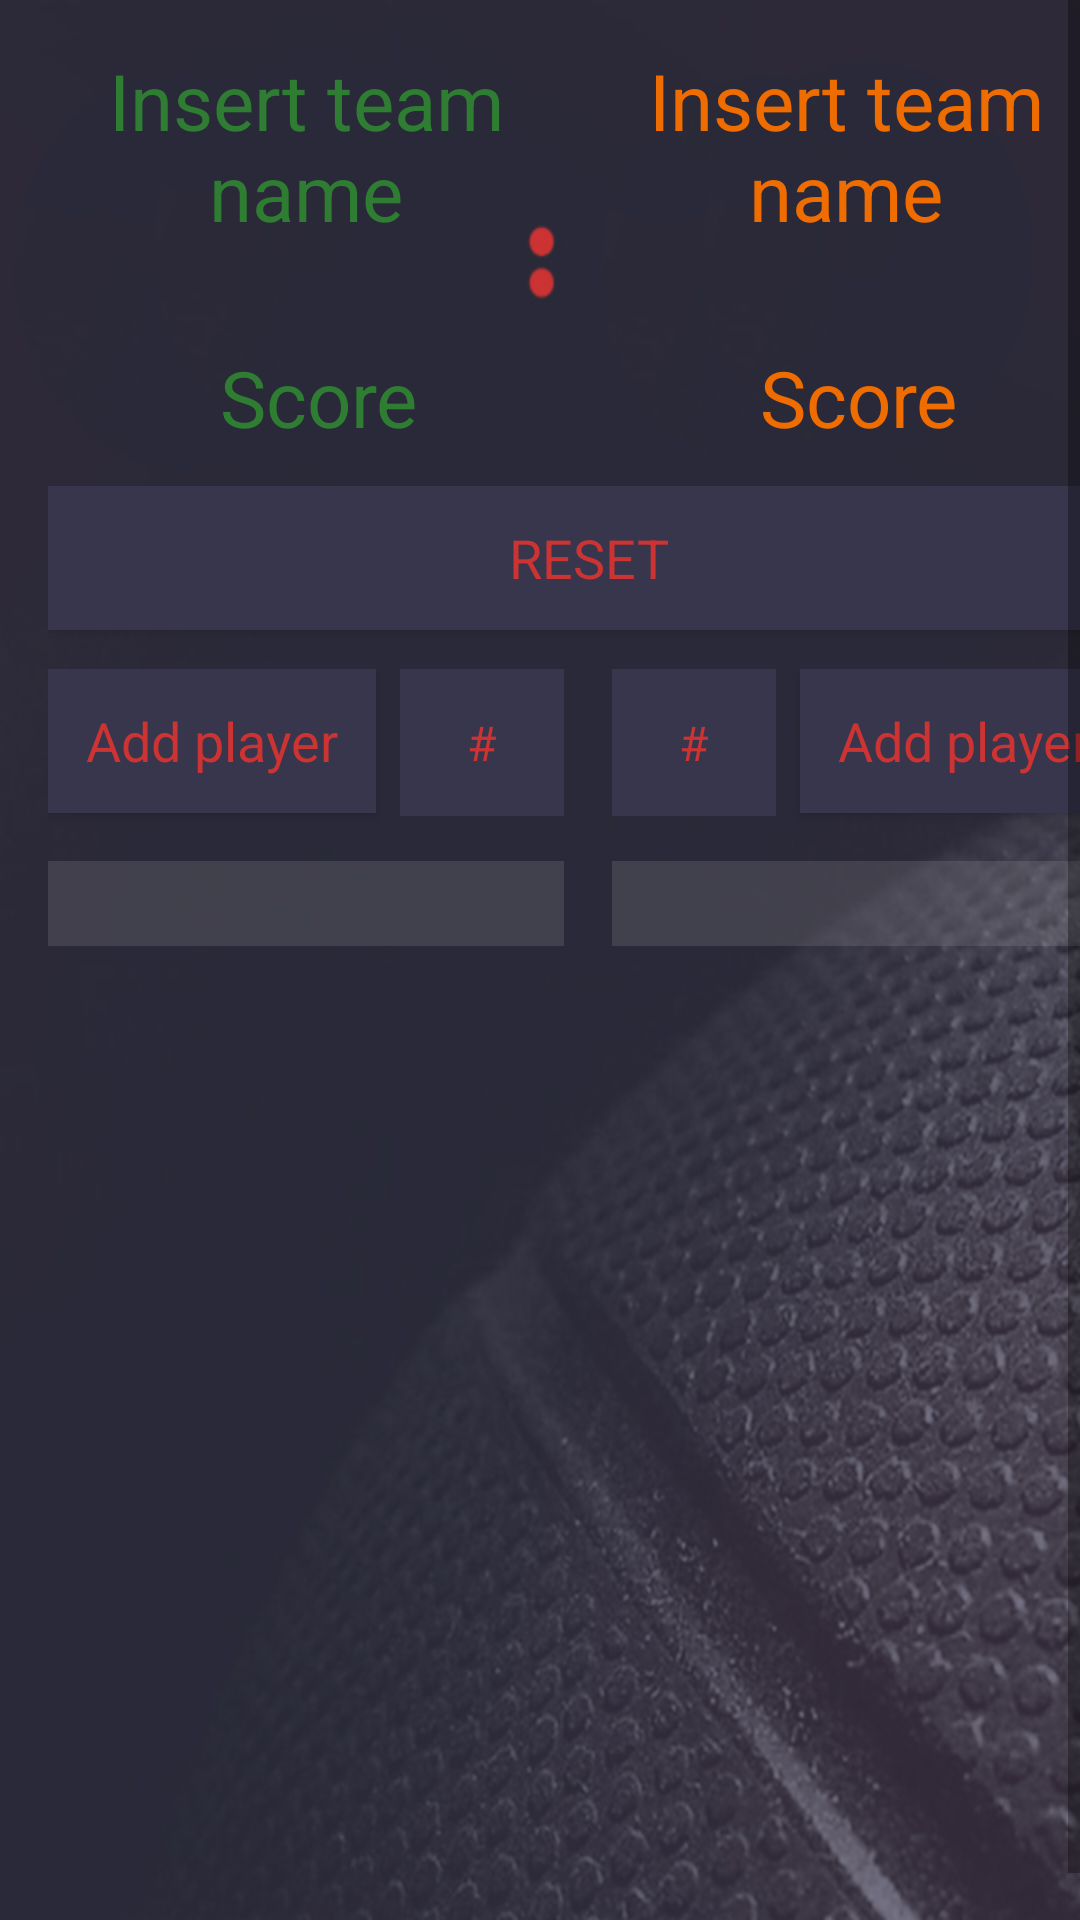

Produce the Android XML layout that renders to this screen, including the resource entries it uses.
<!-- AndroidManifest.xml: application theme AppTheme -->
<!-- res/layout/activity_main.xml -->
<?xml version="1.0" encoding="utf-8"?>
<ScrollView xmlns:android="http://schemas.android.com/apk/res/android"
    xmlns:tools="http://schemas.android.com/tools"
    android:id="@+id/activity_main"
    android:layout_width="match_parent"
    android:layout_height="match_parent"
    android:background="@drawable/background"
    android:fillViewport="true"
    android:windowSoftInputMode="adjustNothing"
    tools:context="com.example.android.project2.MainActivity">

    <LinearLayout
        android:layout_width="match_parent"
        android:layout_height="wrap_content"
        android:layout_margin="@dimen/activity_16dp"
        android:orientation="vertical">

        <LinearLayout
            android:layout_width="match_parent"
            android:layout_height="@dimen/activity_0dp"
            android:layout_weight="3"
            android:orientation="horizontal">

            <LinearLayout
                android:layout_width="@dimen/activity_0dp"
                android:layout_height="match_parent"
                android:layout_weight="1"
                android:orientation="vertical">

                <EditText
                    android:id="@+id/teamA"
                    style="@style/editTextTeamNameA" />

                <TextView
                    android:id="@+id/scoreA"
                    style="@style/textView"
                    android:textColor="@color/teamScoreA" />
            </LinearLayout>

            <LinearLayout
                android:layout_width="@dimen/activity_0dp"
                android:layout_height="match_parent"
                android:layout_weight="1"
                android:orientation="vertical">

                <EditText
                    android:id="@+id/teamB"
                    style="@style/editTextTeamNameB" />

                <TextView
                    android:id="@+id/scoreB"
                    style="@style/textView"
                    android:textColor="@color/teamScoreB" />
            </LinearLayout>
        </LinearLayout>

        <LinearLayout
            android:layout_width="match_parent"
            android:layout_height="wrap_content"
            android:layout_marginBottom="@dimen/activity_8dp"
            android:orientation="vertical">


            <Button
                android:id="@+id/resetScoresB"
                style="@style/materialButtonActivityReset"
                android:onClick="resetB" />

            <LinearLayout
                android:layout_width="match_parent"
                android:layout_height="0dp"
                android:layout_weight="1"
                android:orientation="horizontal"
                android:paddingTop="@dimen/activity_5dp">

                <Button
                    android:id="@+id/addPlayerA"
                    style="@style/materialButtonActivityAddPlayer" />

                <EditText
                    android:id="@+id/numberA"
                    style="@style/editText"
                    android:layout_marginLeft="@dimen/activity_8dp"
                    android:layout_marginRight="@dimen/activity_8dp" />

                <EditText
                    android:id="@+id/numberB"
                    style="@style/editText"
                    android:layout_marginLeft="@dimen/activity_8dp"
                    android:layout_marginRight="@dimen/activity_8dp" />

                <Button
                    android:id="@+id/addPlayerB"
                    style="@style/materialButtonActivityAddPlayer" />

            </LinearLayout>
        </LinearLayout>

        <LinearLayout
            android:layout_width="match_parent"
            android:layout_height="wrap_content"
            android:baselineAligned="false"
            android:orientation="horizontal">

            <LinearLayout
                android:layout_width="@dimen/activity_0dp"
                android:layout_height="wrap_content"
                android:layout_marginRight="@dimen/activity_8dp"
                android:layout_weight="1"
                android:background="@color/row_player_backgorund"
                android:orientation="horizontal">

                <TextView
                    android:id="@+id/nrHeaderA"
                    style="@style/textViewRowPlayer"
                    android:layout_marginLeft="@dimen/activity_8dp"
                    android:layout_weight="3"
                    android:textColor="@color/buttonText" />

                <TextView
                    android:id="@+id/ptsHeaderA"
                    style="@style/textViewRowPlayer"
                    android:layout_marginLeft="@dimen/activity_8dp"
                    android:layout_weight="3"
                    android:textColor="@color/buttonText" />

                <TextView
                    style="@style/textViewRowPlayer"
                    android:layout_weight="9" />
            </LinearLayout>

            <LinearLayout
                android:layout_width="@dimen/activity_0dp"
                android:layout_height="wrap_content"
                android:layout_marginLeft="@dimen/activity_8dp"
                android:layout_weight="1"
                android:background="@color/row_player_backgorund"
                android:orientation="horizontal">

                <TextView
                    android:id="@+id/nrHeaderB"
                    style="@style/textViewRowPlayer"
                    android:layout_marginLeft="@dimen/activity_8dp"
                    android:layout_weight="3"
                    android:textColor="#cc3333" />

                <TextView
                    android:id="@+id/ptsHeaderB"
                    style="@style/textViewRowPlayer"
                    android:layout_marginLeft="@dimen/activity_8dp"
                    android:layout_weight="3"
                    android:textColor="#cc3333" />

                <TextView
                    style="@style/textViewRowPlayer"
                    android:layout_weight="9" />
            </LinearLayout>

        </LinearLayout>

        <LinearLayout
            android:layout_width="match_parent"
            android:layout_height="@dimen/activity_0dp"
            android:layout_weight="7"
            android:orientation="horizontal">

            <ListView
                android:id="@+id/teamAList"
                style="@style/listView"
                android:layout_marginRight="@dimen/activity_8dp">
            </ListView>

            <ListView
                android:id="@+id/teamBList"
                style="@style/listView"
                android:layout_marginLeft="@dimen/activity_8dp">
            </ListView>

        </LinearLayout>


    </LinearLayout>


</ScrollView>
<!-- resources referenced by this layout -->
<resources>
  <color name="buttonText">#cc3333</color>
  <color name="row_player_backgorund">#27bebebe</color>
  <color name="teamScoreA">#2E7D32</color>
  <color name="teamScoreB">#EF6C00</color>
  <dimen name="activity_0dp">0dp</dimen>
  <dimen name="activity_16dp">16dp</dimen>
  <dimen name="activity_5dp">5dp</dimen>
  <dimen name="activity_8dp">8dp</dimen>
  <style name="listView">
          <item name="android:layout_height">wrap_content</item>
          <item name="android:layout_width">@dimen/activity_0dp</item>
          <item name="android:layout_weight">1</item>
      </style>
  <style name="materialButtonActivityReset" parent="Theme.AppCompat.Light">
          <item name="android:layout_height">0dp</item>
          <item name="android:layout_width">match_parent</item>
          <item name="android:layout_weight">1</item>
          <item name="android:textSize">@dimen/activity_18sp</item>
          <item name="android:textColor">@color/buttonText</item>
          <item name="android:background">@color/backgroundButton</item>
          <item name="android:fontFamily">sans-serif</item>
          <item name="android:layout_marginBottom">@dimen/activity_8dp</item>
          <item name="android:radius">@dimen/activity_2dp</item>
          <item name="android:text">@string/resetPTS</item>
  
      </style>
  <style name="textView">
          <item name="android:layout_width">match_parent</item>
          <item name="android:layout_height">@dimen/activity_0dp</item>
          <item name="android:layout_weight">2</item>
          <item name="android:layout_gravity">center_vertical</item>
          <item name="android:gravity">center_vertical</item>
          <item name="android:textAlignment">center</item>
          <item name="android:textSize">@dimen/activity_26sp</item>
          <item name="android:fontFamily">sans-serif</item>
          <item name="android:text">@string/score</item>
  
      </style>
  <style name="textViewRowPlayer">
          <item name="android:layout_height">match_parent</item>
          <item name="android:layout_width">@dimen/row_0dp</item>
          <item name="android:gravity">center_vertical</item>
          <item name="android:textAlignment">center</item>
          <item name="android:textSize">@dimen/button_row</item>
          <item name="android:layout_marginTop">@dimen/row_4dp</item>
          <item name="android:textColor">@color/buttonText</item>
          <item name="android:fontFamily">sans-serif-light</item>
      </style>
  <style name="AppTheme" parent="Theme.AppCompat.Light.NoActionBar">
          
          <item name="colorPrimary">@color/colorPrimary</item>
          <item name="colorPrimaryDark">@color/colorPrimaryDark</item>
          <item name="colorAccent">@color/colorAccent</item>
      </style>
  <string name="playerNumber">#</string>
  <color name="backgroundButton">#37364c</color>
  <dimen name="activity_16sp">16sp</dimen>
  <dimen name="activity_7dp">7dp</dimen>
  <string name="insertTeam">Insert team name</string>
  <dimen name="activity_26sp">26sp</dimen>
  <dimen name="activity_18sp">18sp</dimen>
  <dimen name="activity_2dp">2dp</dimen>
  <string name="addPlayer">Add player</string>
  <string name="resetPTS">RESET</string>
  <string name="score">Score</string>
  <dimen name="row_0dp">0dp</dimen>
  <dimen name="button_row">18sp</dimen>
  <dimen name="row_4dp">4dp</dimen>
  <color name="colorPrimary">#3F51B5</color>
  <color name="colorPrimaryDark">#37364c</color>
  <color name="colorAccent">#cc3333</color>
</resources>
